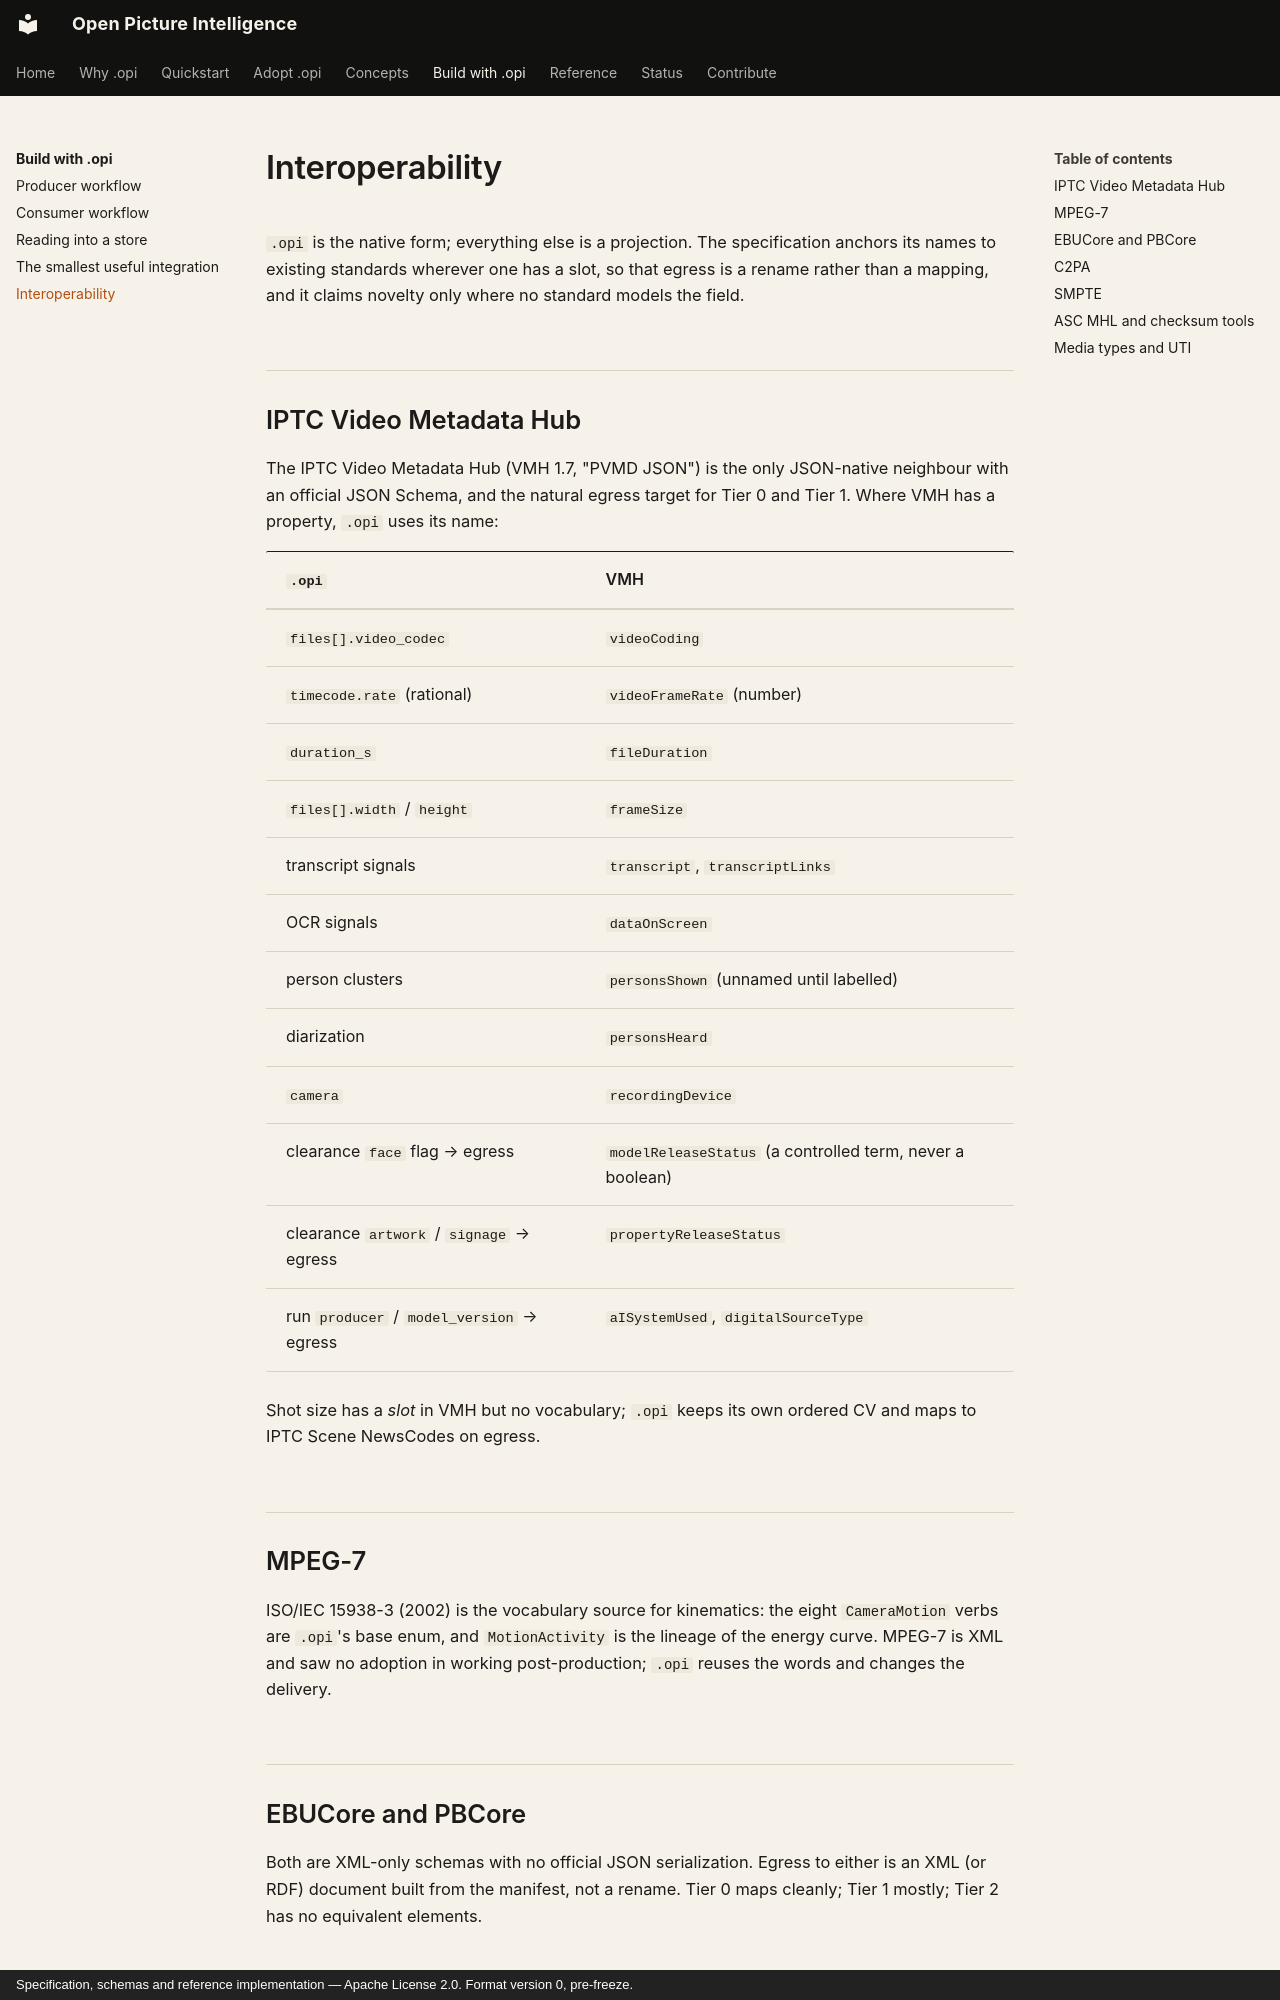

repository: openpictureintelligence/opi · page: build/interop/index.html · generator: mkdocs · copyright: Specification, schemas and reference implementation — Apache License 2.0. Format version 0, pre-freeze.

# Interoperability

`.opi` is the native form; everything else is a projection. The
specification anchors its names to existing standards wherever one has a
slot, so that egress is a rename rather than a mapping, and it claims
novelty only where no standard models the field.

## IPTC Video Metadata Hub

The IPTC Video Metadata Hub (VMH 1.7, "PVMD JSON") is the only JSON-native
neighbour with an official JSON Schema, and the natural egress target for
Tier 0 and Tier 1. Where VMH has a property, `.opi` uses its name:

| `.opi` | VMH |
|---|---|
| `files[].video_codec` | `videoCoding` |
| `timecode.rate` (rational) | `videoFrameRate` (number) |
| `duration_s` | `fileDuration` |
| `files[].width` / `height` | `frameSize` |
| transcript signals | `transcript`, `transcriptLinks` |
| OCR signals | `dataOnScreen` |
| person clusters | `personsShown` (unnamed until labelled) |
| diarization | `personsHeard` |
| `camera` | `recordingDevice` |
| clearance `face` flag → egress | `modelReleaseStatus` (a controlled term, never a boolean) |
| clearance `artwork` / `signage` → egress | `propertyReleaseStatus` |
| run `producer` / `model_version` → egress | `aISystemUsed`, `digitalSourceType` |

Shot size has a *slot* in VMH but no vocabulary; `.opi` keeps its own
ordered CV and maps to IPTC Scene NewsCodes on egress.

## MPEG-7

ISO/IEC 15938-3 (2002) is the vocabulary source for kinematics: the eight
`CameraMotion` verbs are `.opi`'s base enum, and `MotionActivity` is the
lineage of the energy curve. MPEG-7 is XML and saw no adoption in working
post-production; `.opi` reuses the words and changes the delivery.

## EBUCore and PBCore

Both are XML-only schemas with no official JSON serialization. Egress to
either is an XML (or RDF) document built from the manifest, not a rename.
Tier 0 maps cleanly; Tier 1 mostly; Tier 2 has no equivalent elements.
